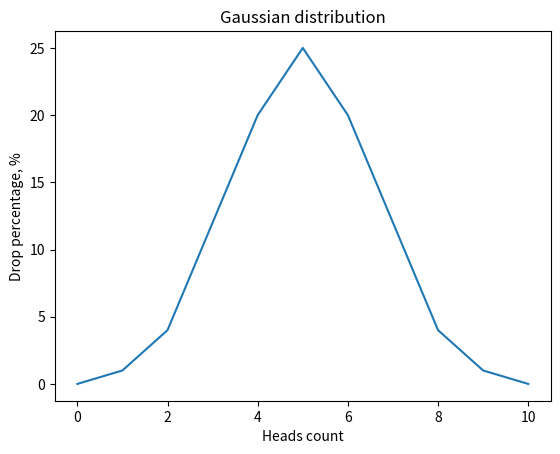

Source code (Python):
import random
import matplotlib.pyplot as plot
import numpy as np


def flip_coin() -> dict:
    cases = {
        0: 0, 1: 0, 2: 0,
        3: 0, 4: 0, 5: 0,
        6: 0, 7: 0, 8: 0,
        9: 0, 10: 0
    }

    seq = ["coin_head", "coin_tail"]
    for _ in range(10000):
        counter = 0
        for _ in range(10):
            if random.choice(seq) == "coin_head":
                counter += 1

        cases[counter] += 1

    for i in range(11):
        cases[i] = round(cases[i] / 10000, 2)

    return cases


def draw_gaussian_distribution_graph() -> None:
    heads = flip_coin()
    x_axis = np.array([int(key) for key, value in heads.items()])
    y_axis = np.array([value * 100 for key, value in heads.items()])

    plot.title("Gaussian distribution")
    plot.xlabel("Heads count")
    plot.ylabel("Drop percentage, %")

    plot.plot(x_axis, y_axis)
    plot.show()


draw_gaussian_distribution_graph()
